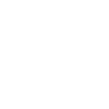
t = 0.00 s
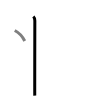
t = 1.50 s
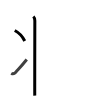
t = 2.75 s
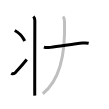
t = 4.25 s
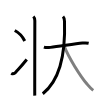
t = 5.50 s
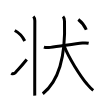
t = 7.00 s

The animated SVG that drew these frames (rendered in a browser with its animation timeline set to each time). Animation: 7 SMIL elements (animate=7); one cycle of 7.00 s.

<svg width="109px" height="109px" viewBox="0 0 px 109px" xmlns="http://www.w3.org/2000/svg" xmlns:xlink="http://www.w3.org/1999/xlink" xml:space="preserve" version="1.1"  baseProfile="full">
<path d="M33.37,16.5c0.94,0.94,1.46,3,1.46,4.25c0,0.85-0.11,46.62-0.11,67c0,3.92,0.03,6,0.03,7.87" style="fill:none;stroke:black;stroke-width:3;opacity:0">
  <animate attributeType="CSS" attributeName="opacity" from="0" to="1" begin="0s" dur="1s" repeatCount="0" fill="freeze" />
</path>
<path d="M14.75,30.5c3.53,1.85,8.12,6.62,10,10.5" style="fill:none;stroke:black;stroke-width:3;opacity:0">
  <animate attributeType="CSS" attributeName="opacity" from="0" to="1" begin="1s" dur="1s" repeatCount="0" fill="freeze" />
</path>
<path d="M11.25,73.14c1.5,0.99,3.37,0.36,4.54-0.96C19.21,68.34,21.5,66,26.75,59.5" style="fill:none;stroke:black;stroke-width:3;opacity:0">
  <animate attributeType="CSS" attributeName="opacity" from="0" to="1" begin="2s" dur="1s" repeatCount="0" fill="freeze" />
</path>
<path d="M43.88,47.11c2,0.64,4.9,0.47,6.62,0.26c8.75-1.08,24.18-3.39,31.96-4.29c1.79-0.21,4.41-0.21,6.19,0.17" style="fill:none;stroke:black;stroke-width:3;opacity:0">
  <animate attributeType="CSS" attributeName="opacity" from="0" to="1" begin="3s" dur="1s" repeatCount="0" fill="freeze" />
</path>
<path d="M63.01,16.5c1,0.99,1.42,2.66,1.49,4.82c1,29.68-2.75,57.56-21.72,72.43" style="fill:none;stroke:black;stroke-width:3;opacity:0">
  <animate attributeType="CSS" attributeName="opacity" from="0" to="1" begin="4s" dur="1s" repeatCount="0" fill="freeze" />
</path>
<path d="M64.25,46.25c4.35,11.11,15.58,29.31,22.97,38.03c1.53,1.81,3.66,4.35,6.03,6.1" style="fill:none;stroke:black;stroke-width:3;opacity:0">
  <animate attributeType="CSS" attributeName="opacity" from="0" to="1" begin="5s" dur="1s" repeatCount="0" fill="freeze" />
</path>
<path d="M78.31,19.5c4.56,3.52,6.56,6.95,7.98,10.25" style="fill:none;stroke:black;stroke-width:3;opacity:0">
  <animate attributeType="CSS" attributeName="opacity" from="0" to="1" begin="6s" dur="1s" repeatCount="0" fill="freeze" />
</path>
</svg>
